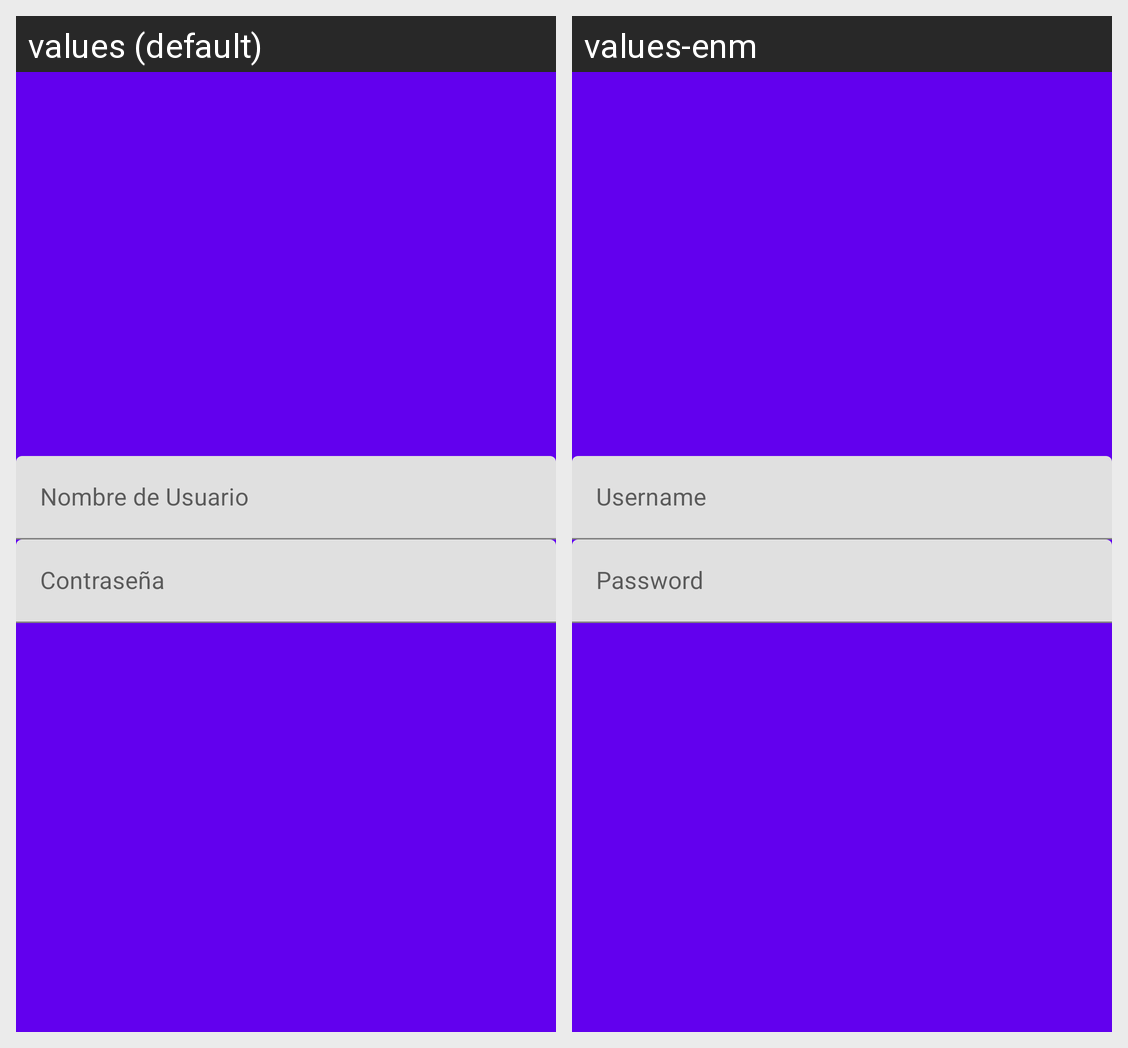

Strings drawn on this Android screen and how each of the app's shown locales translates them:
Android screen res/layout/activity_login2.xml rendered under 2 locales, left to right: values (default), values-enm. Device: Nexus 5 (rendered at 1080×1920; each locale shown at half size, 540×960, under a caption strip naming it); theme Theme.InfoBoo.
Strings drawn on this screen, with the default value and each locale's value (text and hints the layout hard-codes, and strings that could not be matched under every locale, appear in the picture but are not listed):

nombre_de_usuario
  values: Nombre de Usuario
  values-enm: Username

contrase_a
  values: Contraseña
  values-enm: Password
